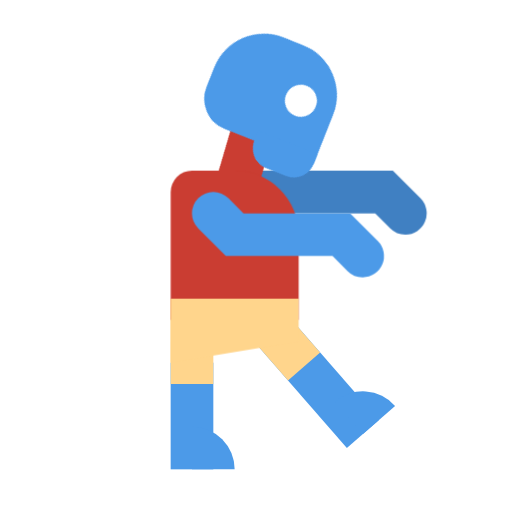
t = 0.00 s
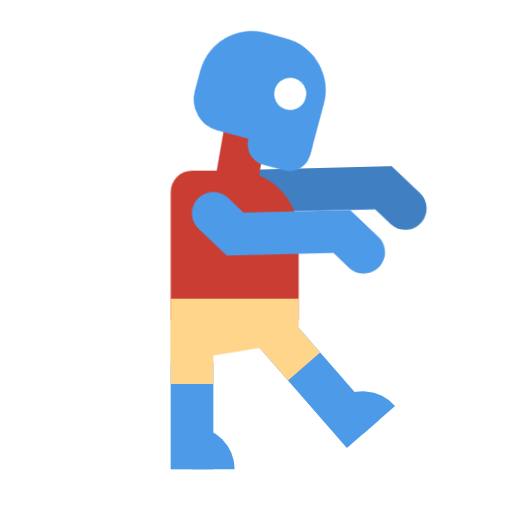
t = 0.75 s
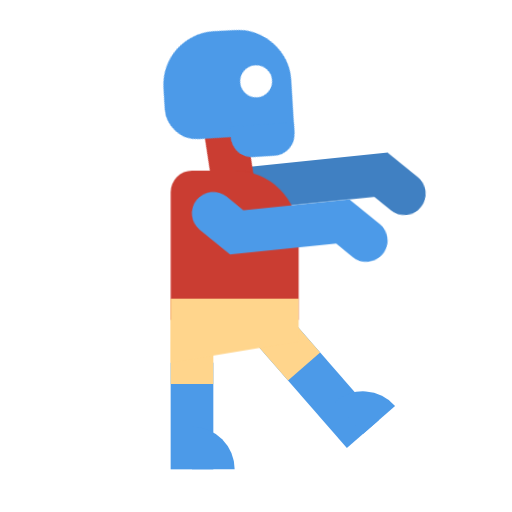
t = 1.50 s
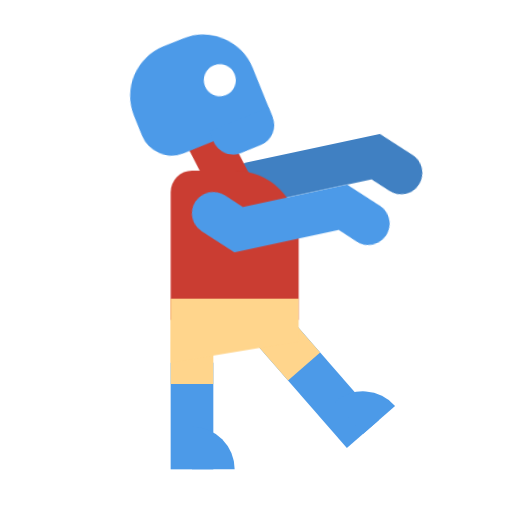
t = 2.25 s
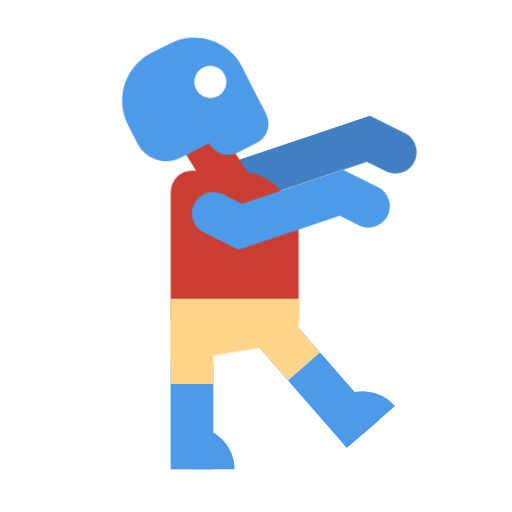
t = 3.25 s
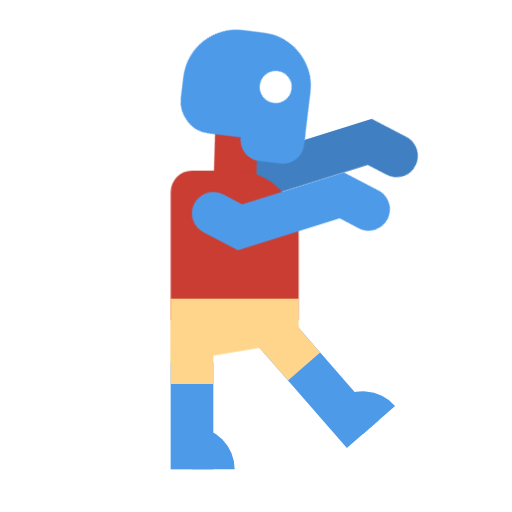
t = 4.25 s

The animated SVG that drew these frames (rendered in a browser with its animation timeline set to each time). Animation: 2 CSS @keyframes rules; one cycle of 5.00 s, repeats indefinitely.

<?xml version="1.0" ?>
<svg data-name="Layer 1" height="24" id="Layer_1" viewBox="0 0 24 24" width="24" xmlns="http://www.w3.org/2000/svg">
  <title/>
  <style>
    .arm {
      transform-origin: calc(calc(10 / 24) * 100%) calc(calc(10 / 24) * 100%);
      animation: arm-lift 5s ease-in-out infinite;
    }

    @keyframes arm-lift {
      0%, 100% {
        transform: rotate(0deg);
      }
      80% {
        transform: rotate(-20deg);
      }
    }

    .head {
      transform-origin: calc(calc(11 / 24) * 100%) calc(calc(9 / 24) * 100%);
      animation: head-bob 5s ease-in-out infinite;
    }

    @keyframes head-bob {
      0%, 100% {
        transform: rotate(50deg);
      }
      60% {
        transform: rotate(0deg);
      }
    }
  </style>
  <g class="rightLeg">
    <rect height="5" style="fill:#4c9ae8" width="2" x="7.99951" y="17"/>
    <rect height="4" style="fill:#ffd58c" width="2" x="7.99951" y="14"/>
    <path d="M10.9995,22h-2V20h0a2,2,0,0,1,2,2Z" style="fill:#4c9ae8"/>
  </g>
  <g class="leftLeg">
    <rect height="7.99999" style="fill:#4c9ae8" transform="translate(-7.84784 13.73083) rotate(-41.1137)" width="2.00002" x="13.38306" y="13.32876"/>
    <polygon points="15.007 16.523 12.506 13.658 11.753 14.315 10.999 14.973 13.5 17.838 15.007 16.523" style="fill:#ffd58c"/>
    <path d="M18.5201,19.0274l-1.5069,1.3151-1.3151-1.5069h0a2.0001,2.0001,0,0,1,2.822.1918Z" style="fill:#4c9ae8"/>
  </g>
  <path class="left arm" d="M19,11a.99668.99668,0,0,1-.707-.293L17.5859,10H11.9995a1,1,0,1,1,0-2h6.4146L19.707,9.293A1,1,0,0,1,19,11Z" style="fill:#4080c2"/>
  <g class="head">
    <path class="neck" d="M11.0005,10a.99893.99893,0,0,1-.833-.4453l-2-3A1,1,0,0,1,9.83154,5.4453l2,3A1,1,0,0,1,11.0005,10Z" style="fill:#ca3d32"/>
    <path class="skull" d="M8.04773,2.05263h.99982a2.50008,2.50008,0,0,1,2.50008,2.50008V7.05264a0,0,0,0,1,0,0h-4.5A1.49994,1.49994,0,0,1,5.54766,5.5527v-1A2.50007,2.50007,0,0,1,8.04773,2.05263Z" style="fill:#4c9ae8" transform="translate(-1.13643 4.63887) rotate(-28.55077)"/>
    <circle class="eye" cx="9.71962" cy="3.8745" r="0.74999" style="fill:#fff" transform="matrix(0.2832, -0.95906, 0.95906, 0.2832, 3.25112, 12.09894)"/>
    <path class="jaw" d="M9.67961,5.50129h3a0,0,0,0,1,0,0v.50009a.9999.9999,0,0,1-.9999.9999H10.67957a1,1,0,0,1-1-1v-.5a0,0,0,0,1,0,0Z" style="fill:#4c9ae8" transform="translate(-1.62821 6.10289) rotate(-28.54873)"/>
  </g>
  <path class="upperBody" d="M13.9995,15V11a2.99994,2.99994,0,0,0-3-3h-2a1,1,0,0,0-1,1v6Z" style="fill:#ca3d32"/>
  <polygon class="lowerBody" points="8 14 8 17 13.999 16 13.999 14 8 14" style="fill:#ffd58c"/>
  <path class="right arm" d="M17,13a.99668.99668,0,0,1-.707-.293L15.5859,12H10.585L9.29248,10.707a1.00021,1.00021,0,1,1,1.415-1.414l.7066.707h5l1.2929,1.293A1,1,0,0,1,17,13Z" style="fill:#4c9ae8"/>
  <!-- <circle class="tool" cx="11" cy="9" r="1" style="fill:#ff0000"/> -->
</svg>
